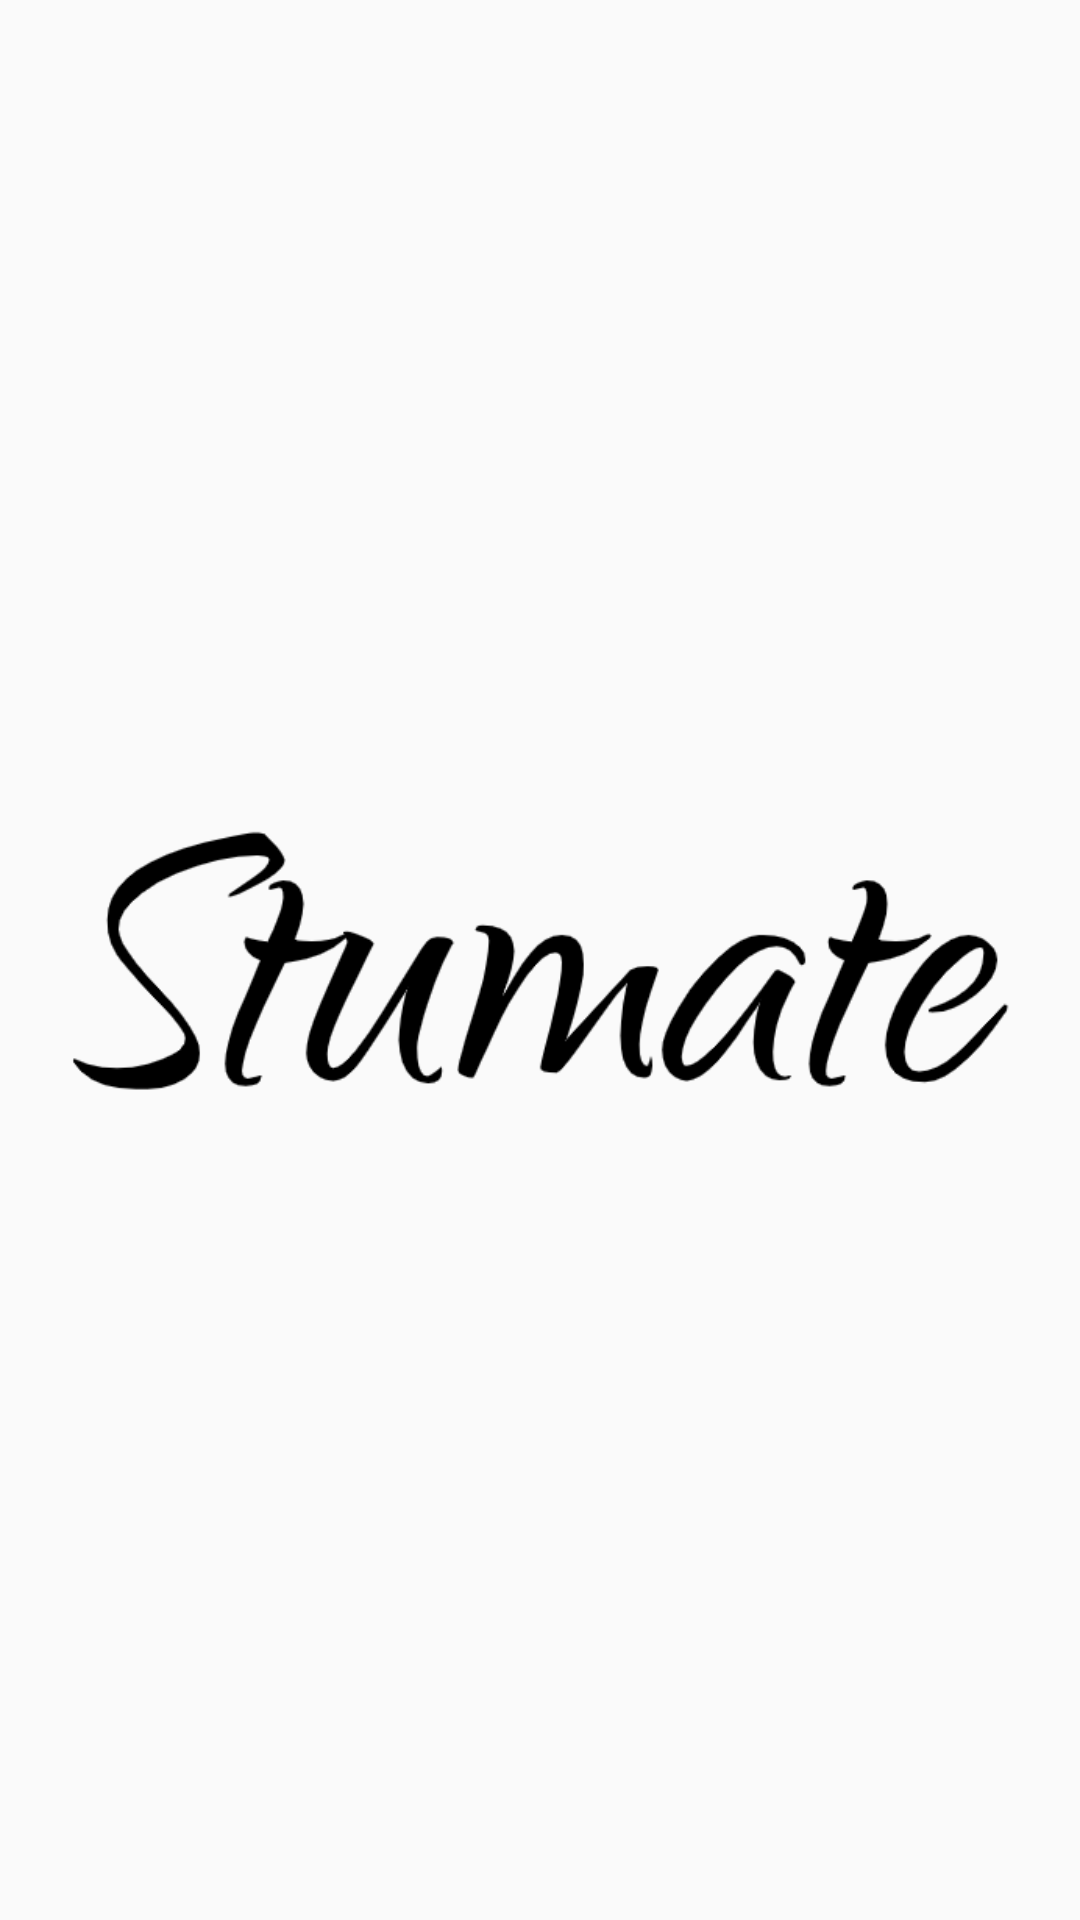

Android layout source for this screen:
<!-- AndroidManifest.xml: application theme AppTheme -->
<!-- res/layout/layout_wordmark.xml -->
<?xml version="1.0" encoding="utf-8"?>
<LinearLayout xmlns:android="http://schemas.android.com/apk/res/android"
    android:orientation="vertical" android:layout_width="match_parent"
    android:layout_height="match_parent">

    <ImageView
        android:layout_width="wrap_content"
        android:layout_height="match_parent"
        android:scaleType="fitCenter"
        android:layout_gravity="center_horizontal"
        android:src="@drawable/wordmark"/>

</LinearLayout>
<!-- resources referenced by this layout -->
<resources>
  <!-- drawable wordmark: png bitmap (drawable, 11586 bytes) -->
  <style name="AppTheme" parent="Theme.AppCompat.Light.NoActionBar">
          <item name="colorPrimary">@color/colorPrimary</item>
          <item name="colorPrimaryDark">@color/colorPrimaryDark</item>
          <item name="colorAccent">@color/colorAccent</item>
  
          <item name="android:windowLightStatusBar" tools:targetApi="m">true</item>
      </style>
  <color name="colorPrimary">@android:color/white</color>
  <color name="colorPrimaryDark">#F1F1F1</color>
  <color name="colorAccent">#FF5000</color>
</resources>
